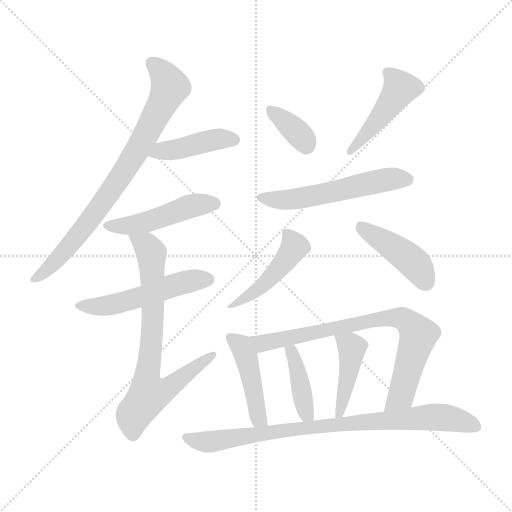
t = 0.00 s
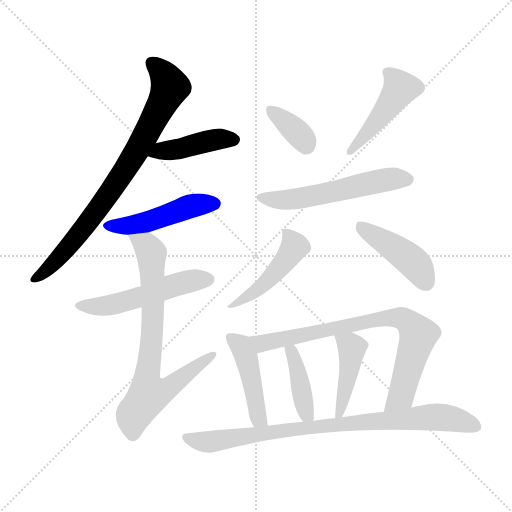
t = 2.07 s
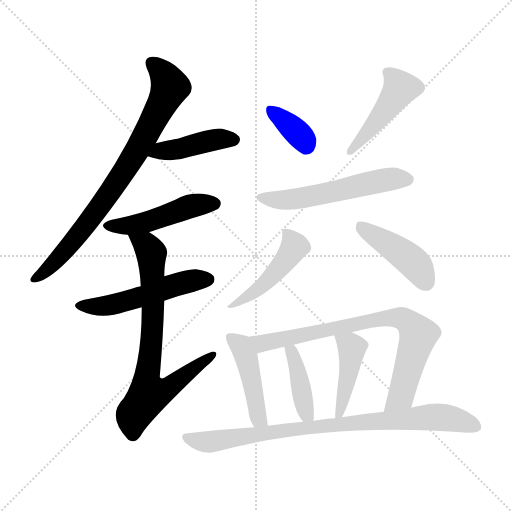
t = 4.14 s
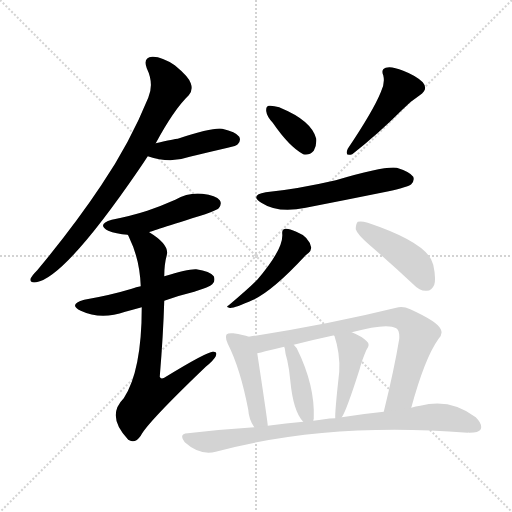
t = 6.21 s
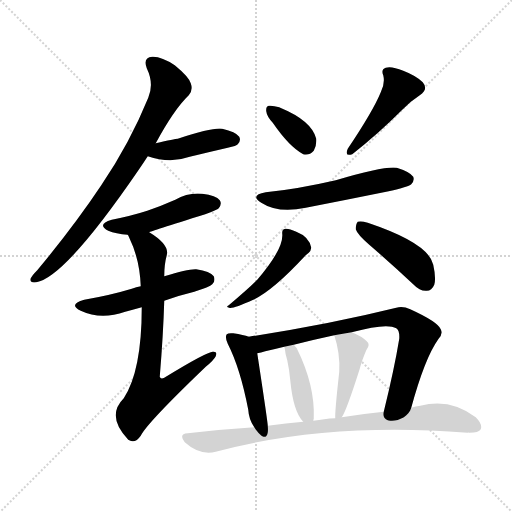
t = 8.28 s
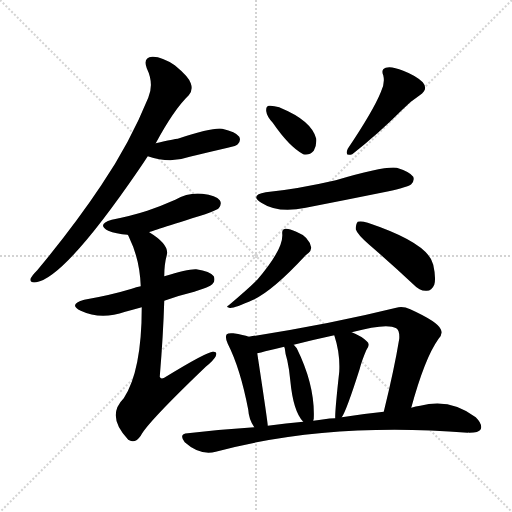
t = 10.35 s

The animated SVG that drew these frames (rendered in a browser with its animation timeline set to each time). Animation: 15 CSS @keyframes rules; one cycle of 10.35 s.

<svg version="1.1" viewBox="0 0 1024 1024" xmlns="http://www.w3.org/2000/svg">
  <g stroke="lightgray" stroke-dasharray="1,1" stroke-width="1" transform="scale(4, 4)">
    <line x1="0" y1="0" x2="256" y2="256"></line>
    <line x1="256" y1="0" x2="0" y2="256"></line>
    <line x1="128" y1="0" x2="128" y2="256"></line>
    <line x1="0" y1="128" x2="256" y2="128"></line>
  </g>
<g transform="scale(1, -1) translate(0, -900)">
   <style type="text/css">
    @keyframes keyframes0 {
      from {
       stroke: blue;
       stroke-dashoffset: 788;
       stroke-width: 128;
       }
       72% {
       animation-timing-function: step-end;
       stroke: blue;
       stroke-dashoffset: 0;
       stroke-width: 128;
       }
       to {
       stroke: black;
       stroke-width: 1024;
       }
       }
       #make-me-a-hanzi-animation-0 {
         animation: keyframes0 0.891276s both;
         animation-delay: 0.000000s;
         animation-timing-function: linear;
       }
    @keyframes keyframes1 {
      from {
       stroke: blue;
       stroke-dashoffset: 424;
       stroke-width: 128;
       }
       58% {
       animation-timing-function: step-end;
       stroke: blue;
       stroke-dashoffset: 0;
       stroke-width: 128;
       }
       to {
       stroke: black;
       stroke-width: 1024;
       }
       }
       #make-me-a-hanzi-animation-1 {
         animation: keyframes1 0.595052s both;
         animation-delay: 0.891276s;
         animation-timing-function: linear;
       }
    @keyframes keyframes2 {
      from {
       stroke: blue;
       stroke-dashoffset: 474;
       stroke-width: 128;
       }
       61% {
       animation-timing-function: step-end;
       stroke: blue;
       stroke-dashoffset: 0;
       stroke-width: 128;
       }
       to {
       stroke: black;
       stroke-width: 1024;
       }
       }
       #make-me-a-hanzi-animation-2 {
         animation: keyframes2 0.635742s both;
         animation-delay: 1.486328s;
         animation-timing-function: linear;
       }
    @keyframes keyframes3 {
      from {
       stroke: blue;
       stroke-dashoffset: 517;
       stroke-width: 128;
       }
       63% {
       animation-timing-function: step-end;
       stroke: blue;
       stroke-dashoffset: 0;
       stroke-width: 128;
       }
       to {
       stroke: black;
       stroke-width: 1024;
       }
       }
       #make-me-a-hanzi-animation-3 {
         animation: keyframes3 0.670736s both;
         animation-delay: 2.122070s;
         animation-timing-function: linear;
       }
    @keyframes keyframes4 {
      from {
       stroke: blue;
       stroke-dashoffset: 746;
       stroke-width: 128;
       }
       71% {
       animation-timing-function: step-end;
       stroke: blue;
       stroke-dashoffset: 0;
       stroke-width: 128;
       }
       to {
       stroke: black;
       stroke-width: 1024;
       }
       }
       #make-me-a-hanzi-animation-4 {
         animation: keyframes4 0.857096s both;
         animation-delay: 2.792806s;
         animation-timing-function: linear;
       }
    @keyframes keyframes5 {
      from {
       stroke: blue;
       stroke-dashoffset: 355;
       stroke-width: 128;
       }
       54% {
       animation-timing-function: step-end;
       stroke: blue;
       stroke-dashoffset: 0;
       stroke-width: 128;
       }
       to {
       stroke: black;
       stroke-width: 1024;
       }
       }
       #make-me-a-hanzi-animation-5 {
         animation: keyframes5 0.538900s both;
         animation-delay: 3.649902s;
         animation-timing-function: linear;
       }
    @keyframes keyframes6 {
      from {
       stroke: blue;
       stroke-dashoffset: 448;
       stroke-width: 128;
       }
       59% {
       animation-timing-function: step-end;
       stroke: blue;
       stroke-dashoffset: 0;
       stroke-width: 128;
       }
       to {
       stroke: black;
       stroke-width: 1024;
       }
       }
       #make-me-a-hanzi-animation-6 {
         animation: keyframes6 0.614583s both;
         animation-delay: 4.188802s;
         animation-timing-function: linear;
       }
    @keyframes keyframes7 {
      from {
       stroke: blue;
       stroke-dashoffset: 552;
       stroke-width: 128;
       }
       64% {
       animation-timing-function: step-end;
       stroke: blue;
       stroke-dashoffset: 0;
       stroke-width: 128;
       }
       to {
       stroke: black;
       stroke-width: 1024;
       }
       }
       #make-me-a-hanzi-animation-7 {
         animation: keyframes7 0.699219s both;
         animation-delay: 4.803385s;
         animation-timing-function: linear;
       }
    @keyframes keyframes8 {
      from {
       stroke: blue;
       stroke-dashoffset: 464;
       stroke-width: 128;
       }
       60% {
       animation-timing-function: step-end;
       stroke: blue;
       stroke-dashoffset: 0;
       stroke-width: 128;
       }
       to {
       stroke: black;
       stroke-width: 1024;
       }
       }
       #make-me-a-hanzi-animation-8 {
         animation: keyframes8 0.627604s both;
         animation-delay: 5.502604s;
         animation-timing-function: linear;
       }
    @keyframes keyframes9 {
      from {
       stroke: blue;
       stroke-dashoffset: 433;
       stroke-width: 128;
       }
       58% {
       animation-timing-function: step-end;
       stroke: blue;
       stroke-dashoffset: 0;
       stroke-width: 128;
       }
       to {
       stroke: black;
       stroke-width: 1024;
       }
       }
       #make-me-a-hanzi-animation-9 {
         animation: keyframes9 0.602376s both;
         animation-delay: 6.130208s;
         animation-timing-function: linear;
       }
    @keyframes keyframes10 {
      from {
       stroke: blue;
       stroke-dashoffset: 452;
       stroke-width: 128;
       }
       60% {
       animation-timing-function: step-end;
       stroke: blue;
       stroke-dashoffset: 0;
       stroke-width: 128;
       }
       to {
       stroke: black;
       stroke-width: 1024;
       }
       }
       #make-me-a-hanzi-animation-10 {
         animation: keyframes10 0.617839s both;
         animation-delay: 6.732585s;
         animation-timing-function: linear;
       }
    @keyframes keyframes11 {
      from {
       stroke: blue;
       stroke-dashoffset: 772;
       stroke-width: 128;
       }
       72% {
       animation-timing-function: step-end;
       stroke: blue;
       stroke-dashoffset: 0;
       stroke-width: 128;
       }
       to {
       stroke: black;
       stroke-width: 1024;
       }
       }
       #make-me-a-hanzi-animation-11 {
         animation: keyframes11 0.878255s both;
         animation-delay: 7.350423s;
         animation-timing-function: linear;
       }
    @keyframes keyframes12 {
      from {
       stroke: blue;
       stroke-dashoffset: 410;
       stroke-width: 128;
       }
       57% {
       animation-timing-function: step-end;
       stroke: blue;
       stroke-dashoffset: 0;
       stroke-width: 128;
       }
       to {
       stroke: black;
       stroke-width: 1024;
       }
       }
       #make-me-a-hanzi-animation-12 {
         animation: keyframes12 0.583659s both;
         animation-delay: 8.228678s;
         animation-timing-function: linear;
       }
    @keyframes keyframes13 {
      from {
       stroke: blue;
       stroke-dashoffset: 431;
       stroke-width: 128;
       }
       58% {
       animation-timing-function: step-end;
       stroke: blue;
       stroke-dashoffset: 0;
       stroke-width: 128;
       }
       to {
       stroke: black;
       stroke-width: 1024;
       }
       }
       #make-me-a-hanzi-animation-13 {
         animation: keyframes13 0.600749s both;
         animation-delay: 8.812337s;
         animation-timing-function: linear;
       }
    @keyframes keyframes14 {
      from {
       stroke: blue;
       stroke-dashoffset: 842;
       stroke-width: 128;
       }
       73% {
       animation-timing-function: step-end;
       stroke: blue;
       stroke-dashoffset: 0;
       stroke-width: 128;
       }
       to {
       stroke: black;
       stroke-width: 1024;
       }
       }
       #make-me-a-hanzi-animation-14 {
         animation: keyframes14 0.935221s both;
         animation-delay: 9.413086s;
         animation-timing-function: linear;
       }
</style>
<path d="M 311.5 613.5 Q 347.5 680.5 377.5 709.5 Q 386.5 719.5 381.5 733.5 Q 377.5 746.5 349.5 769.5 Q 322.5 787.5 304.5 786.5 Q 285.5 785.5 293.5 763.5 Q 308.5 732.5 296.5 704.5 Q 259.5 613.5 202.5 529.5 Q 148.5 448.5 74.5 359.5 Q 64.5 349.5 61.5 343.5 Q 58.5 333.5 72.5 335.5 Q 129.5 344.5 277.5 560.5 Q 286.5 573.5 295.5 587.5 L 311.5 613.5 Z" fill="lightgray"></path> 
<path d="M 295.5 587.5 Q 340.5 572.5 379.5 586.5 Q 416.5 595.5 455.5 604.5 Q 473.5 608.5 475.5 611.5 Q 482.5 618.5 478.5 626.5 Q 471.5 636.5 444.5 642.5 Q 425.5 645.5 355.5 622.5 Q 349.5 622.5 311.5 613.5 C 282.5 606.5 266.5 596.5 295.5 587.5 Z" fill="lightgray"></path> 
<path d="M 298.5 435.5 Q 298.5 436.5 410.5 471.5 Q 434.5 480.5 437.5 483.5 Q 444.5 492.5 439.5 499.5 Q 432.5 509.5 404.5 512.5 Q 376.5 515.5 350.5 500.5 Q 323.5 488.5 294.5 478.5 Q 263.5 468.5 223.5 460.5 Q 192.5 451.5 216.5 438.5 Q 231.5 432.5 255.5 430.5 L 298.5 435.5 Z" fill="lightgray"></path> 
<path d="M 328.5 298.5 Q 355.5 308.5 388.5 316.5 Q 419.5 326.5 424.5 331.5 Q 431.5 338.5 427.5 347.5 Q 420.5 357.5 392.5 361.5 Q 376.5 362.5 328.5 347.5 L 281.5 327.5 Q 272.5 326.5 263.5 322.5 Q 220.5 309.5 168.5 300.5 Q 135.5 291.5 161.5 278.5 Q 201.5 259.5 250.5 276.5 Q 265.5 280.5 283.5 285.5 L 328.5 298.5 Z" fill="lightgray"></path> 
<path d="M 283.5 285.5 Q 283.5 158.5 247.5 103.5 Q 211.5 67.5 256.5 20.5 L 258.5 19.5 Q 270.5 12.5 281.5 28.5 Q 293.5 53.5 411.5 166.5 Q 427.5 179.5 431.5 187.5 Q 435.5 197.5 425.5 196.5 Q 413.5 196.5 328.5 144.5 Q 321.5 140.5 319.5 146.5 Q 326.5 230.5 328.5 298.5 L 328.5 347.5 Q 328.5 371.5 333.5 389.5 Q 339.5 410.5 298.5 435.5 C 273.5 452.5 242.5 457.5 255.5 430.5 Q 256.5 429.5 258.5 424.5 Q 279.5 381.5 281.5 327.5 L 283.5 285.5 Z" fill="lightgray"></path> 
<path d="M 545.5 654.5 Q 578.5 606.5 606.5 591.5 Q 618.5 588.5 627.5 598.5 Q 633.5 608.5 632.5 622.5 Q 623.5 658.5 560.5 684.5 Q 559.5 685.5 558.5 685.5 Q 545.5 689.5 537.5 688.5 Q 531.5 687.5 532.5 677.5 Q 533.5 667.5 545.5 654.5 Z" fill="lightgray"></path> 
<path d="M 761.5 715.5 Q 746.5 678.5 695.5 602.5 Q 688.5 586.5 704.5 591.5 Q 755.5 631.5 804.5 680.5 Q 819.5 696.5 839.5 709.5 Q 857.5 721.5 845.5 735.5 Q 832.5 748.5 806.5 758.5 Q 782.5 768.5 771.5 764.5 Q 761.5 761.5 766.5 749.5 Q 770.5 733.5 761.5 715.5 Z" fill="lightgray"></path> 
<path d="M 531.5 515.5 Q 498.5 509.5 522.5 494.5 Q 556.5 472.5 611.5 484.5 Q 693.5 500.5 777.5 517.5 Q 816.5 526.5 822.5 531.5 Q 829.5 538.5 826.5 546.5 Q 819.5 556.5 793.5 564.5 Q 769.5 568.5 671.5 539.5 Q 593.5 521.5 531.5 515.5 Z" fill="lightgray"></path> 
<path d="M 564.5 432.5 Q 567.5 402.5 514.5 340.5 Q 513.5 340.5 512.5 338.5 Q 496.5 322.5 457.5 289.5 Q 450.5 286.5 458.5 284.5 Q 464.5 281.5 506.5 300.5 Q 545.5 318.5 609.5 387.5 Q 613.5 391.5 617.5 394.5 Q 621.5 397.5 622.5 404.5 Q 618.5 426.5 592.5 436.5 Q 577.5 443.5 570.5 442.5 Q 563.5 441.5 564.5 432.5 Z" fill="lightgray"></path> 
<path d="M 738.5 410.5 Q 781.5 373.5 827.5 330.5 Q 839.5 317.5 853.5 318.5 Q 863.5 318.5 868.5 330.5 Q 872.5 343.5 866.5 370.5 Q 857.5 413.5 735.5 454.5 Q 722.5 458.5 715.5 456.5 Q 711.5 452.5 711.5 441.5 Q 714.5 431.5 738.5 410.5 Z" fill="lightgray"></path> 
<path d="M 497.5 226.5 Q 487.5 230.5 466.5 233.5 Q 456.5 234.5 453.5 231.5 Q 449.5 225.5 455.5 212.5 Q 480.5 163.5 496.5 80.5 Q 497.5 61.5 508.5 45.5 C 524.5 20.5 538.5 18.5 535.5 48.5 Q 535.5 55.5 514.5 193.5 C 510.5 222.5 510.5 222.5 497.5 226.5 Z" fill="lightgray"></path> 
<path d="M 822.5 84.5 Q 849.5 183.5 876.5 221.5 Q 886.5 231.5 881.5 241.5 Q 875.5 256.5 820.5 281.5 Q 805.5 288.5 792.5 284.5 Q 659.5 251.5 497.5 226.5 C 467.5 221.5 485.5 186.5 514.5 193.5 Q 521.5 194.5 530.5 197.5 Q 548.5 201.5 568.5 206.5 L 587.5 210.5 Q 626.5 220.5 668.5 229.5 L 703.5 235.5 Q 773.5 254.5 792.5 243.5 Q 799.5 239.5 798.5 222.5 Q 788.5 161.5 767.5 76.5 C 760.5 47.5 814.5 55.5 822.5 84.5 Z" fill="lightgray"></path> 
<path d="M 626.5 58.5 Q 626.5 59.5 627.5 62.5 Q 630.5 128.5 593.5 203.5 Q 590.5 207.5 587.5 210.5 C 567.5 232.5 561.5 235.5 568.5 206.5 Q 568.5 205.5 569.5 203.5 Q 570.5 191.5 574.5 179.5 Q 578.5 161.5 580.5 139.5 Q 586.5 76.5 606.5 56.5 C 622.5 38.5 622.5 38.5 626.5 58.5 Z" fill="lightgray"></path> 
<path d="M 683.5 65.5 Q 692.5 77.5 719.5 162.5 Q 723.5 178.5 732.5 199.5 Q 741.5 211.5 733.5 217.5 Q 723.5 227.5 703.5 235.5 C 675.5 247.5 660.5 253.5 668.5 229.5 Q 680.5 193.5 678.5 156.5 Q 669.5 75.5 670.5 63.5 C 670.5 43.5 670.5 43.5 683.5 65.5 Z" fill="lightgray"></path> 
<path d="M 508.5 45.5 Q 444.5 41.5 375.5 33.5 Q 356.5 32.5 369.5 15.5 Q 399.5 -11.5 431.5 -3.5 Q 654.5 56.5 935.5 34.5 Q 936.5 35.5 938.5 34.5 Q 957.5 34.5 961.5 41.5 Q 965.5 51.5 951.5 65.5 Q 900.5 104.5 840.5 88.5 Q 831.5 87.5 822.5 84.5 L 767.5 76.5 Q 727.5 72.5 683.5 65.5 L 670.5 63.5 Q 658.5 63.5 648.5 61.5 Q 638.5 60.5 626.5 58.5 L 606.5 56.5 Q 572.5 53.5 535.5 48.5 L 508.5 45.5 Z" fill="lightgray"></path> 
      <clipPath id="make-me-a-hanzi-clip-0">
      <path d="M 311.5 613.5 Q 347.5 680.5 377.5 709.5 Q 386.5 719.5 381.5 733.5 Q 377.5 746.5 349.5 769.5 Q 322.5 787.5 304.5 786.5 Q 285.5 785.5 293.5 763.5 Q 308.5 732.5 296.5 704.5 Q 259.5 613.5 202.5 529.5 Q 148.5 448.5 74.5 359.5 Q 64.5 349.5 61.5 343.5 Q 58.5 333.5 72.5 335.5 Q 129.5 344.5 277.5 560.5 Q 286.5 573.5 295.5 587.5 L 311.5 613.5 Z" fill="lightgray"></path>
      </clipPath>
      <path clip-path="url(#make-me-a-hanzi-clip-0)" d="M 303.5 772.5 L 328.5 749.5 L 339.5 726.5 L 286.5 620.5 L 187.5 469.5 L 116.5 383.5 L 69.5 343.5 " fill="none" id="make-me-a-hanzi-animation-0" stroke-dasharray="660 1320" stroke-linecap="round"></path>

      <clipPath id="make-me-a-hanzi-clip-1">
      <path d="M 295.5 587.5 Q 340.5 572.5 379.5 586.5 Q 416.5 595.5 455.5 604.5 Q 473.5 608.5 475.5 611.5 Q 482.5 618.5 478.5 626.5 Q 471.5 636.5 444.5 642.5 Q 425.5 645.5 355.5 622.5 Q 349.5 622.5 311.5 613.5 C 282.5 606.5 266.5 596.5 295.5 587.5 Z" fill="lightgray"></path>
      </clipPath>
      <path clip-path="url(#make-me-a-hanzi-clip-1)" d="M 304.5 590.5 L 325.5 600.5 L 354.5 601.5 L 433.5 621.5 L 467.5 620.5 " fill="none" id="make-me-a-hanzi-animation-1" stroke-dasharray="296 592" stroke-linecap="round"></path>

      <clipPath id="make-me-a-hanzi-clip-2">
      <path d="M 298.5 435.5 Q 298.5 436.5 410.5 471.5 Q 434.5 480.5 437.5 483.5 Q 444.5 492.5 439.5 499.5 Q 432.5 509.5 404.5 512.5 Q 376.5 515.5 350.5 500.5 Q 323.5 488.5 294.5 478.5 Q 263.5 468.5 223.5 460.5 Q 192.5 451.5 216.5 438.5 Q 231.5 432.5 255.5 430.5 L 298.5 435.5 Z" fill="lightgray"></path>
      </clipPath>
      <path clip-path="url(#make-me-a-hanzi-clip-2)" d="M 217.5 450.5 L 274.5 451.5 L 377.5 486.5 L 429.5 492.5 " fill="none" id="make-me-a-hanzi-animation-2" stroke-dasharray="346 692" stroke-linecap="round"></path>

      <clipPath id="make-me-a-hanzi-clip-3">
      <path d="M 328.5 298.5 Q 355.5 308.5 388.5 316.5 Q 419.5 326.5 424.5 331.5 Q 431.5 338.5 427.5 347.5 Q 420.5 357.5 392.5 361.5 Q 376.5 362.5 328.5 347.5 L 281.5 327.5 Q 272.5 326.5 263.5 322.5 Q 220.5 309.5 168.5 300.5 Q 135.5 291.5 161.5 278.5 Q 201.5 259.5 250.5 276.5 Q 265.5 280.5 283.5 285.5 L 328.5 298.5 Z" fill="lightgray"></path>
      </clipPath>
      <path clip-path="url(#make-me-a-hanzi-clip-3)" d="M 162.5 290.5 L 222.5 290.5 L 373.5 336.5 L 416.5 341.5 " fill="none" id="make-me-a-hanzi-animation-3" stroke-dasharray="389 778" stroke-linecap="round"></path>

      <clipPath id="make-me-a-hanzi-clip-4">
      <path d="M 283.5 285.5 Q 283.5 158.5 247.5 103.5 Q 211.5 67.5 256.5 20.5 L 258.5 19.5 Q 270.5 12.5 281.5 28.5 Q 293.5 53.5 411.5 166.5 Q 427.5 179.5 431.5 187.5 Q 435.5 197.5 425.5 196.5 Q 413.5 196.5 328.5 144.5 Q 321.5 140.5 319.5 146.5 Q 326.5 230.5 328.5 298.5 L 328.5 347.5 Q 328.5 371.5 333.5 389.5 Q 339.5 410.5 298.5 435.5 C 273.5 452.5 242.5 457.5 255.5 430.5 Q 256.5 429.5 258.5 424.5 Q 279.5 381.5 281.5 327.5 L 283.5 285.5 Z" fill="lightgray"></path>
      </clipPath>
      <path clip-path="url(#make-me-a-hanzi-clip-4)" d="M 262.5 430.5 L 293.5 408.5 L 303.5 389.5 L 305.5 264.5 L 293.5 148.5 L 297.5 111.5 L 337.5 122.5 L 424.5 189.5 " fill="none" id="make-me-a-hanzi-animation-4" stroke-dasharray="618 1236" stroke-linecap="round"></path>

      <clipPath id="make-me-a-hanzi-clip-5">
      <path d="M 545.5 654.5 Q 578.5 606.5 606.5 591.5 Q 618.5 588.5 627.5 598.5 Q 633.5 608.5 632.5 622.5 Q 623.5 658.5 560.5 684.5 Q 559.5 685.5 558.5 685.5 Q 545.5 689.5 537.5 688.5 Q 531.5 687.5 532.5 677.5 Q 533.5 667.5 545.5 654.5 Z" fill="lightgray"></path>
      </clipPath>
      <path clip-path="url(#make-me-a-hanzi-clip-5)" d="M 541.5 679.5 L 588.5 641.5 L 611.5 610.5 " fill="none" id="make-me-a-hanzi-animation-5" stroke-dasharray="227 454" stroke-linecap="round"></path>

      <clipPath id="make-me-a-hanzi-clip-6">
      <path d="M 761.5 715.5 Q 746.5 678.5 695.5 602.5 Q 688.5 586.5 704.5 591.5 Q 755.5 631.5 804.5 680.5 Q 819.5 696.5 839.5 709.5 Q 857.5 721.5 845.5 735.5 Q 832.5 748.5 806.5 758.5 Q 782.5 768.5 771.5 764.5 Q 761.5 761.5 766.5 749.5 Q 770.5 733.5 761.5 715.5 Z" fill="lightgray"></path>
      </clipPath>
      <path clip-path="url(#make-me-a-hanzi-clip-6)" d="M 777.5 754.5 L 799.5 721.5 L 705.5 601.5 " fill="none" id="make-me-a-hanzi-animation-6" stroke-dasharray="320 640" stroke-linecap="round"></path>

      <clipPath id="make-me-a-hanzi-clip-7">
      <path d="M 531.5 515.5 Q 498.5 509.5 522.5 494.5 Q 556.5 472.5 611.5 484.5 Q 693.5 500.5 777.5 517.5 Q 816.5 526.5 822.5 531.5 Q 829.5 538.5 826.5 546.5 Q 819.5 556.5 793.5 564.5 Q 769.5 568.5 671.5 539.5 Q 593.5 521.5 531.5 515.5 Z" fill="lightgray"></path>
      </clipPath>
      <path clip-path="url(#make-me-a-hanzi-clip-7)" d="M 524.5 506.5 L 545.5 500.5 L 584.5 501.5 L 762.5 538.5 L 815.5 541.5 " fill="none" id="make-me-a-hanzi-animation-7" stroke-dasharray="424 848" stroke-linecap="round"></path>

      <clipPath id="make-me-a-hanzi-clip-8">
      <path d="M 564.5 432.5 Q 567.5 402.5 514.5 340.5 Q 513.5 340.5 512.5 338.5 Q 496.5 322.5 457.5 289.5 Q 450.5 286.5 458.5 284.5 Q 464.5 281.5 506.5 300.5 Q 545.5 318.5 609.5 387.5 Q 613.5 391.5 617.5 394.5 Q 621.5 397.5 622.5 404.5 Q 618.5 426.5 592.5 436.5 Q 577.5 443.5 570.5 442.5 Q 563.5 441.5 564.5 432.5 Z" fill="lightgray"></path>
      </clipPath>
      <path clip-path="url(#make-me-a-hanzi-clip-8)" d="M 574.5 433.5 L 589.5 407.5 L 573.5 381.5 L 522.5 326.5 L 461.5 287.5 " fill="none" id="make-me-a-hanzi-animation-8" stroke-dasharray="336 672" stroke-linecap="round"></path>

      <clipPath id="make-me-a-hanzi-clip-9">
      <path d="M 738.5 410.5 Q 781.5 373.5 827.5 330.5 Q 839.5 317.5 853.5 318.5 Q 863.5 318.5 868.5 330.5 Q 872.5 343.5 866.5 370.5 Q 857.5 413.5 735.5 454.5 Q 722.5 458.5 715.5 456.5 Q 711.5 452.5 711.5 441.5 Q 714.5 431.5 738.5 410.5 Z" fill="lightgray"></path>
      </clipPath>
      <path clip-path="url(#make-me-a-hanzi-clip-9)" d="M 720.5 447.5 L 817.5 383.5 L 836.5 364.5 L 852.5 334.5 " fill="none" id="make-me-a-hanzi-animation-9" stroke-dasharray="305 610" stroke-linecap="round"></path>

      <clipPath id="make-me-a-hanzi-clip-10">
      <path d="M 497.5 226.5 Q 487.5 230.5 466.5 233.5 Q 456.5 234.5 453.5 231.5 Q 449.5 225.5 455.5 212.5 Q 480.5 163.5 496.5 80.5 Q 497.5 61.5 508.5 45.5 C 524.5 20.5 538.5 18.5 535.5 48.5 Q 535.5 55.5 514.5 193.5 C 510.5 222.5 510.5 222.5 497.5 226.5 Z" fill="lightgray"></path>
      </clipPath>
      <path clip-path="url(#make-me-a-hanzi-clip-10)" d="M 460.5 226.5 L 482.5 208.5 L 491.5 188.5 L 517.5 62.5 L 528.5 49.5 " fill="none" id="make-me-a-hanzi-animation-10" stroke-dasharray="324 648" stroke-linecap="round"></path>

      <clipPath id="make-me-a-hanzi-clip-11">
      <path d="M 822.5 84.5 Q 849.5 183.5 876.5 221.5 Q 886.5 231.5 881.5 241.5 Q 875.5 256.5 820.5 281.5 Q 805.5 288.5 792.5 284.5 Q 659.5 251.5 497.5 226.5 C 467.5 221.5 485.5 186.5 514.5 193.5 Q 521.5 194.5 530.5 197.5 Q 548.5 201.5 568.5 206.5 L 587.5 210.5 Q 626.5 220.5 668.5 229.5 L 703.5 235.5 Q 773.5 254.5 792.5 243.5 Q 799.5 239.5 798.5 222.5 Q 788.5 161.5 767.5 76.5 C 760.5 47.5 814.5 55.5 822.5 84.5 Z" fill="lightgray"></path>
      </clipPath>
      <path clip-path="url(#make-me-a-hanzi-clip-11)" d="M 506.5 224.5 L 516.5 215.5 L 533.5 214.5 L 760.5 262.5 L 806.5 262.5 L 819.5 253.5 L 835.5 227.5 L 801.5 107.5 L 773.5 83.5 " fill="none" id="make-me-a-hanzi-animation-11" stroke-dasharray="644 1288" stroke-linecap="round"></path>

      <clipPath id="make-me-a-hanzi-clip-12">
      <path d="M 626.5 58.5 Q 626.5 59.5 627.5 62.5 Q 630.5 128.5 593.5 203.5 Q 590.5 207.5 587.5 210.5 C 567.5 232.5 561.5 235.5 568.5 206.5 Q 568.5 205.5 569.5 203.5 Q 570.5 191.5 574.5 179.5 Q 578.5 161.5 580.5 139.5 Q 586.5 76.5 606.5 56.5 C 622.5 38.5 622.5 38.5 626.5 58.5 Z" fill="lightgray"></path>
      </clipPath>
      <path clip-path="url(#make-me-a-hanzi-clip-12)" d="M 573.5 206.5 L 590.5 175.5 L 608.5 87.5 L 621.5 61.5 " fill="none" id="make-me-a-hanzi-animation-12" stroke-dasharray="282 564" stroke-linecap="round"></path>

      <clipPath id="make-me-a-hanzi-clip-13">
      <path d="M 683.5 65.5 Q 692.5 77.5 719.5 162.5 Q 723.5 178.5 732.5 199.5 Q 741.5 211.5 733.5 217.5 Q 723.5 227.5 703.5 235.5 C 675.5 247.5 660.5 253.5 668.5 229.5 Q 680.5 193.5 678.5 156.5 Q 669.5 75.5 670.5 63.5 C 670.5 43.5 670.5 43.5 683.5 65.5 Z" fill="lightgray"></path>
      </clipPath>
      <path clip-path="url(#make-me-a-hanzi-clip-13)" d="M 675.5 223.5 L 704.5 203.5 L 699.5 156.5 L 676.5 66.5 " fill="none" id="make-me-a-hanzi-animation-13" stroke-dasharray="303 606" stroke-linecap="round"></path>

      <clipPath id="make-me-a-hanzi-clip-14">
      <path d="M 508.5 45.5 Q 444.5 41.5 375.5 33.5 Q 356.5 32.5 369.5 15.5 Q 399.5 -11.5 431.5 -3.5 Q 654.5 56.5 935.5 34.5 Q 936.5 35.5 938.5 34.5 Q 957.5 34.5 961.5 41.5 Q 965.5 51.5 951.5 65.5 Q 900.5 104.5 840.5 88.5 Q 831.5 87.5 822.5 84.5 L 767.5 76.5 Q 727.5 72.5 683.5 65.5 L 670.5 63.5 Q 658.5 63.5 648.5 61.5 Q 638.5 60.5 626.5 58.5 L 606.5 56.5 Q 572.5 53.5 535.5 48.5 L 508.5 45.5 Z" fill="lightgray"></path>
      </clipPath>
      <path clip-path="url(#make-me-a-hanzi-clip-14)" d="M 373.5 24.5 L 422.5 16.5 L 573.5 40.5 L 865.5 66.5 L 909.5 61.5 L 952.5 46.5 " fill="none" id="make-me-a-hanzi-animation-14" stroke-dasharray="714 1428" stroke-linecap="round"></path>

</g>
</svg>
